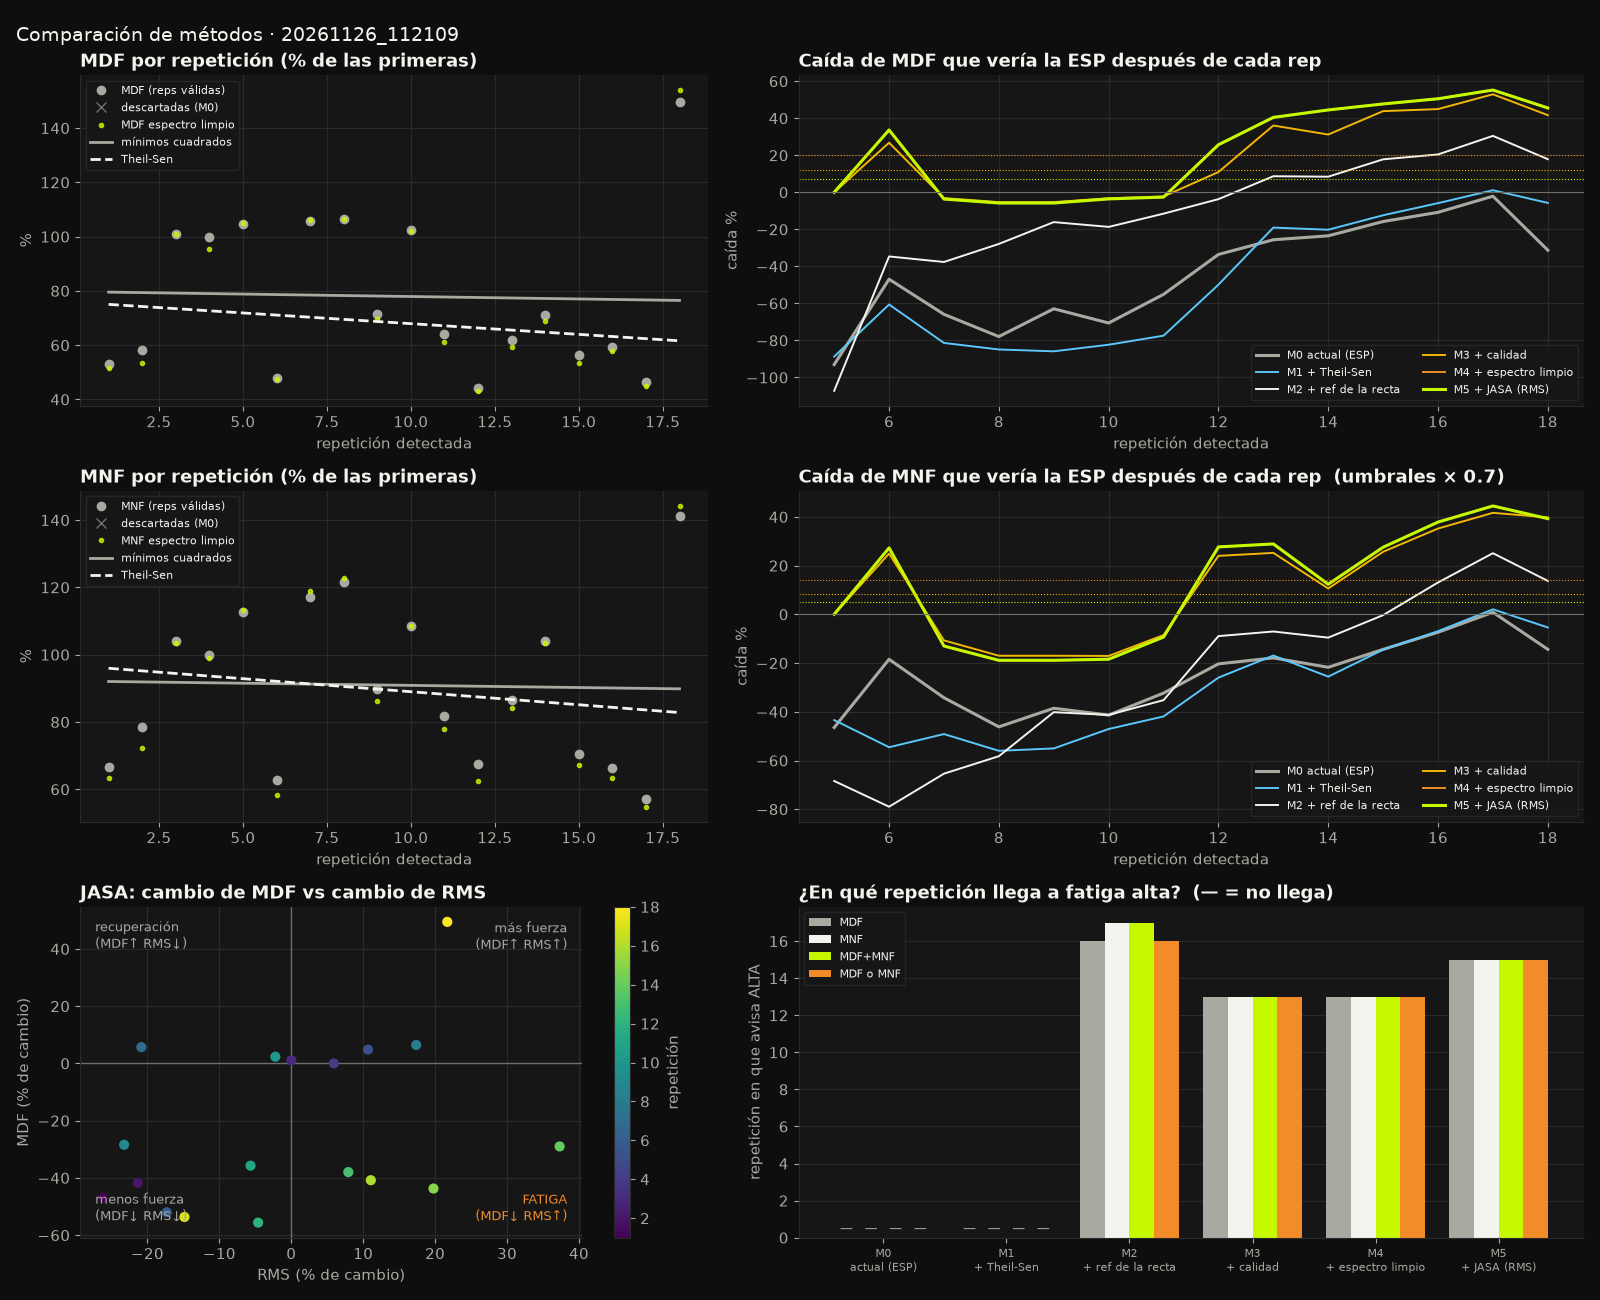

The file beside this chart, header and first rows:
metodo, nombre, senal, reps_usadas, reps_total, caida_final_pct, nivel_final, rep_leve, t_leve_s, rep_moderada, t_moderada_s, rep_alta, t_alta_s, dispersion_pct
M0, actual (ESP), MDF, 18, 18, -31.3, sin, , , , , , , 44.88
M0, actual (ESP), MNF, 18, 18, -14.4, sin, , , , , , , 34.21
M0, actual (ESP), MDF+MNF, 18, 18, -31.3, sin, , , , , , , 44.88
M0, actual (ESP), MDF o MNF, 18, 18, -20.5, sin, , , , , , , 44.88
M1, + Theil-Sen, MDF, 18, 18, -5.7, sin, , , , , , , 48.14
M1, + Theil-Sen, MNF, 18, 18, -5.4, sin, , , , , , , 31.82
M1, + Theil-Sen, MDF+MNF, 18, 18, -7.7, sin, , , , , , , 48.14
M1, + Theil-Sen, MDF o MNF, 18, 18, -5.7, sin, , , , , , , 48.14
M2, + ref de la recta, MDF, 18, 18, 17.9, alta, 14.0, 70.4, 16.0, 76.9, 16.0, 76.9, 48.14
M2, + ref de la recta, MNF, 18, 18, 13.7, alta, 17.0, 79.3, 17.0, 79.3, 17.0, 79.3, 31.82
M2, + ref de la recta, MDF+MNF, 18, 18, 17.9, alta, 17.0, 79.3, 17.0, 79.3, 17.0, 79.3, 48.14
M2, + ref de la recta, MDF o MNF, 18, 18, 19.6, alta, 14.0, 70.4, 16.0, 76.9, 16.0, 76.9, 48.14
M3, + calidad, MDF, 15, 18, 41.7, alta, 13.0, 67.2, 13.0, 67.2, 13.0, 67.2, 32.63
M3, + calidad, MNF, 15, 18, 39.8, alta, 13.0, 67.2, 13.0, 67.2, 13.0, 67.2, 18.82
M3, + calidad, MDF+MNF, 15, 18, 41.7, alta, 13.0, 67.2, 13.0, 67.2, 13.0, 67.2, 32.63
M3, + calidad, MDF o MNF, 15, 18, 56.8, alta, 13.0, 67.2, 13.0, 67.2, 13.0, 67.2, 32.63
M4, + espectro limpio, MDF, 15, 18, 45.6, alta, 13.0, 67.2, 13.0, 67.2, 13.0, 67.2, 27.84
M4, + espectro limpio, MNF, 15, 18, 39.3, alta, 13.0, 67.2, 13.0, 67.2, 13.0, 67.2, 23.62
M4, + espectro limpio, MDF+MNF, 15, 18, 45.6, alta, 13.0, 67.2, 13.0, 67.2, 13.0, 67.2, 27.84
M4, + espectro limpio, MDF o MNF, 15, 18, 56.1, alta, 13.0, 67.2, 13.0, 67.2, 13.0, 67.2, 27.84
M5, + JASA (RMS), MDF, 15, 18, 45.6, alta, 15.0, 74.7, 15.0, 74.7, 15.0, 74.7, 27.84
M5, + JASA (RMS), MNF, 15, 18, 39.3, alta, 15.0, 74.7, 15.0, 74.7, 15.0, 74.7, 23.62
M5, + JASA (RMS), MDF+MNF, 15, 18, 45.6, alta, 15.0, 74.7, 15.0, 74.7, 15.0, 74.7, 27.84
M5, + JASA (RMS), MDF o MNF, 15, 18, 56.1, alta, 15.0, 74.7, 15.0, 74.7, 15.0, 74.7, 27.84
